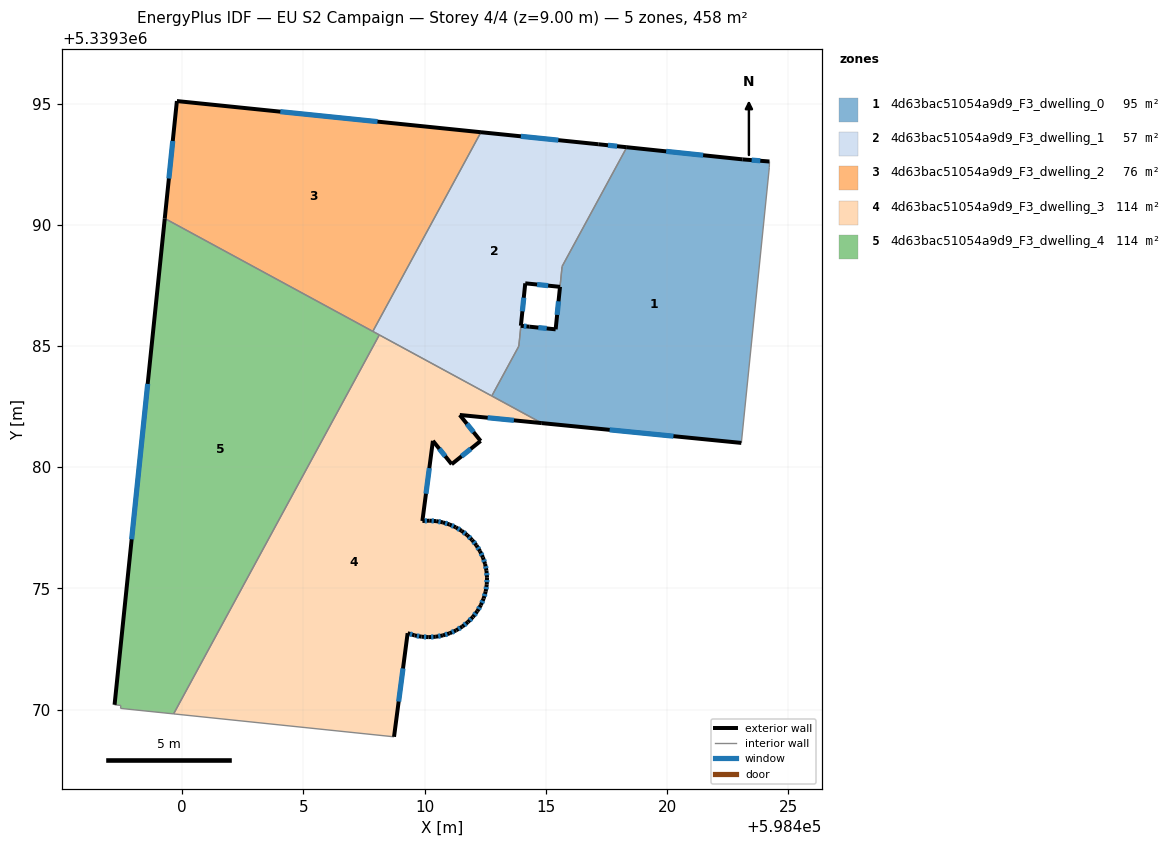
=== STOREY PLAN SPEC (per zone: floor XY polygon, exterior-wall plan segments, windows/doors) ===
zone 1: 4d63bac51054a9d9_F3_dwelling_0  (95.2 m²)
  floor: (598424.22, 5339392.61) (598424.21, 5339392.36) (598423.06, 5339381.00) (598414.83, 5339381.82) (598412.77, 5339382.94) (598413.88, 5339384.99) (598413.97, 5339385.83) (598414.32, 5339385.80) (598415.40, 5339385.69) (598415.67, 5339388.28) (598418.34, 5339393.20) (598423.11, 5339392.70)
  exterior wall: (598423.11, 5339392.70) – (598418.34, 5339393.20)  [4.8 m]
    window: (598421.48, 5339392.87) – (598419.96, 5339393.03)  [1.5 m²]
  exterior wall: (598424.22, 5339392.61) – (598423.11, 5339392.70)  [1.1 m]
    window: (598423.84, 5339392.64) – (598423.49, 5339392.67)  [0.3 m²]
  exterior wall: (598414.83, 5339381.82) – (598423.06, 5339381.00)  [8.3 m]
    window: (598417.63, 5339381.54) – (598420.26, 5339381.28)  [2.5 m²]
  exterior wall: (598414.32, 5339385.80) – (598413.97, 5339385.83)  [0.4 m]
    window: (598414.20, 5339385.81) – (598414.09, 5339385.82)  [0.1 m²]
  exterior wall: (598415.40, 5339385.69) – (598414.32, 5339385.80)  [1.1 m]
    window: (598415.03, 5339385.73) – (598414.69, 5339385.76)  [0.3 m²]
  exterior wall: (598415.58, 5339387.44) – (598415.40, 5339385.69)  [1.8 m]
    window: (598415.52, 5339386.84) – (598415.46, 5339386.28)  [0.5 m²]
  interior walls: 7
zone 2: 4d63bac51054a9d9_F3_dwelling_1  (57.4 m²)
  floor: (598418.34, 5339393.20) (598415.67, 5339388.28) (598415.58, 5339387.44) (598414.15, 5339387.59) (598413.88, 5339384.99) (598412.77, 5339382.94) (598407.86, 5339385.60) (598412.32, 5339393.82) (598417.16, 5339393.32)
  exterior wall: (598417.16, 5339393.32) – (598412.32, 5339393.82)  [4.9 m]
    window: (598415.51, 5339393.49) – (598413.97, 5339393.65)  [1.5 m²]
  exterior wall: (598418.34, 5339393.20) – (598417.16, 5339393.32)  [1.2 m]
    window: (598417.94, 5339393.24) – (598417.56, 5339393.28)  [0.4 m²]
  exterior wall: (598414.15, 5339387.59) – (598415.58, 5339387.44)  [1.4 m]
    window: (598414.64, 5339387.54) – (598415.09, 5339387.49)  [0.4 m²]
  exterior wall: (598413.97, 5339385.84) – (598414.15, 5339387.59)  [1.8 m]
    window: (598414.03, 5339386.43) – (598414.09, 5339386.99)  [0.5 m²]
  interior walls: 7
zone 3: 4d63bac51054a9d9_F3_dwelling_2  (76.3 m²)
  floor: (598412.32, 5339393.82) (598407.86, 5339385.60) (598399.28, 5339390.26) (598399.78, 5339395.10)
  exterior wall: (598399.78, 5339395.10) – (598399.28, 5339390.26)  [4.9 m]
    window: (598399.61, 5339393.46) – (598399.45, 5339391.91)  [1.5 m²]
  exterior wall: (598412.32, 5339393.82) – (598399.78, 5339395.10)  [12.6 m]
    window: (598408.05, 5339394.26) – (598404.05, 5339394.67)  [3.9 m²]
  interior walls: 2
zone 4: 4d63bac51054a9d9_F3_dwelling_3  (114.4 m²)
  floor: (598414.83, 5339381.82) (598411.45, 5339382.16) (598412.31, 5339381.08) (598411.11, 5339380.13) (598410.34, 5339381.09) (598409.91, 5339377.78) (598410.19, 5339377.80) (598410.47, 5339377.78) (598410.75, 5339377.73) (598411.02, 5339377.64) (598411.28, 5339377.52) (598411.53, 5339377.38) (598411.75, 5339377.20) (598411.95, 5339377.00) (598412.13, 5339376.78) (598412.28, 5339376.54) (598412.40, 5339376.28) (598412.49, 5339376.01) (598412.55, 5339375.73) (598412.57, 5339375.45) (598412.56, 5339375.16) (598412.52, 5339374.87) (598412.43, 5339374.59) (598412.32, 5339374.32) (598412.17, 5339374.06) (598411.99, 5339373.83) (598411.78, 5339373.62) (598411.55, 5339373.43) (598411.30, 5339373.28) (598411.03, 5339373.15) (598410.75, 5339373.06) (598410.46, 5339373.01) (598410.16, 5339372.99) (598409.87, 5339373.01) (598409.58, 5339373.07) (598409.30, 5339373.16) (598408.74, 5339368.88) (598399.65, 5339369.83) (598408.13, 5339385.46)
  exterior wall: (598410.75, 5339377.73) – (598410.47, 5339377.78)  [0.3 m]
    window: (598410.66, 5339377.74) – (598410.57, 5339377.76)  [0.1 m²]
  exterior wall: (598411.02, 5339377.64) – (598410.75, 5339377.73)  [0.3 m]
    window: (598410.93, 5339377.67) – (598410.84, 5339377.70)  [0.1 m²]
  exterior wall: (598411.28, 5339377.52) – (598411.02, 5339377.64)  [0.3 m]
    window: (598411.19, 5339377.56) – (598411.11, 5339377.60)  [0.1 m²]
  exterior wall: (598411.53, 5339377.38) – (598411.28, 5339377.52)  [0.3 m]
    window: (598411.44, 5339377.43) – (598411.37, 5339377.47)  [0.1 m²]
  exterior wall: (598411.75, 5339377.20) – (598411.53, 5339377.38)  [0.3 m]
    window: (598411.68, 5339377.26) – (598411.60, 5339377.32)  [0.1 m²]
  exterior wall: (598411.95, 5339377.00) – (598411.75, 5339377.20)  [0.3 m]
    window: (598411.89, 5339377.07) – (598411.82, 5339377.13)  [0.1 m²]
  exterior wall: (598412.13, 5339376.78) – (598411.95, 5339377.00)  [0.3 m]
    window: (598412.07, 5339376.86) – (598412.02, 5339376.93)  [0.1 m²]
  exterior wall: (598412.28, 5339376.54) – (598412.13, 5339376.78)  [0.3 m]
    window: (598412.23, 5339376.62) – (598412.18, 5339376.70)  [0.1 m²]
  exterior wall: (598412.40, 5339376.28) – (598412.28, 5339376.54)  [0.3 m]
    window: (598412.36, 5339376.37) – (598412.32, 5339376.45)  [0.1 m²]
  exterior wall: (598412.49, 5339376.01) – (598412.40, 5339376.28)  [0.3 m]
    window: (598412.46, 5339376.10) – (598412.43, 5339376.19)  [0.1 m²]
  exterior wall: (598412.55, 5339375.73) – (598412.49, 5339376.01)  [0.3 m]
    window: (598412.53, 5339375.83) – (598412.51, 5339375.92)  [0.1 m²]
  exterior wall: (598412.57, 5339375.45) – (598412.55, 5339375.73)  [0.3 m]
    window: (598412.56, 5339375.54) – (598412.56, 5339375.64)  [0.1 m²]
  exterior wall: (598412.56, 5339375.16) – (598412.57, 5339375.45)  [0.3 m]
    window: (598412.56, 5339375.26) – (598412.57, 5339375.35)  [0.1 m²]
  exterior wall: (598412.52, 5339374.87) – (598412.56, 5339375.16)  [0.3 m]
    window: (598412.53, 5339374.97) – (598412.55, 5339375.06)  [0.1 m²]
  exterior wall: (598412.43, 5339374.59) – (598412.52, 5339374.87)  [0.3 m]
    window: (598412.46, 5339374.68) – (598412.49, 5339374.78)  [0.1 m²]
  exterior wall: (598412.32, 5339374.32) – (598412.43, 5339374.59)  [0.3 m]
    window: (598412.36, 5339374.41) – (598412.39, 5339374.50)  [0.1 m²]
  exterior wall: (598412.17, 5339374.06) – (598412.32, 5339374.32)  [0.3 m]
    window: (598412.22, 5339374.15) – (598412.27, 5339374.23)  [0.1 m²]
  exterior wall: (598411.99, 5339373.83) – (598412.17, 5339374.06)  [0.3 m]
    window: (598412.05, 5339373.91) – (598412.11, 5339373.98)  [0.1 m²]
  exterior wall: (598411.78, 5339373.62) – (598411.99, 5339373.83)  [0.3 m]
    window: (598411.85, 5339373.69) – (598411.92, 5339373.75)  [0.1 m²]
  exterior wall: (598411.55, 5339373.43) – (598411.78, 5339373.62)  [0.3 m]
    window: (598411.63, 5339373.49) – (598411.70, 5339373.55)  [0.1 m²]
  exterior wall: (598411.30, 5339373.28) – (598411.55, 5339373.43)  [0.3 m]
    window: (598411.39, 5339373.33) – (598411.47, 5339373.38)  [0.1 m²]
  exterior wall: (598411.03, 5339373.15) – (598411.30, 5339373.28)  [0.3 m]
    window: (598411.12, 5339373.19) – (598411.21, 5339373.23)  [0.1 m²]
  exterior wall: (598410.75, 5339373.06) – (598411.03, 5339373.15)  [0.3 m]
    window: (598410.85, 5339373.09) – (598410.94, 5339373.12)  [0.1 m²]
  exterior wall: (598410.46, 5339373.01) – (598410.75, 5339373.06)  [0.3 m]
    window: (598410.56, 5339373.03) – (598410.65, 5339373.05)  [0.1 m²]
  exterior wall: (598410.16, 5339372.99) – (598410.46, 5339373.01)  [0.3 m]
    window: (598410.26, 5339373.00) – (598410.36, 5339373.00)  [0.1 m²]
  exterior wall: (598409.87, 5339373.01) – (598410.16, 5339372.99)  [0.3 m]
    window: (598409.97, 5339373.00) – (598410.06, 5339373.00)  [0.1 m²]
  exterior wall: (598409.58, 5339373.07) – (598409.87, 5339373.01)  [0.3 m]
    window: (598409.68, 5339373.05) – (598409.77, 5339373.03)  [0.1 m²]
  exterior wall: (598409.30, 5339373.16) – (598409.58, 5339373.07)  [0.3 m]
    window: (598409.39, 5339373.13) – (598409.48, 5339373.10)  [0.1 m²]
  exterior wall: (598408.74, 5339368.88) – (598409.30, 5339373.16)  [4.3 m]
    window: (598408.93, 5339370.34) – (598409.11, 5339371.70)  [1.3 m²]
  exterior wall: (598411.45, 5339382.16) – (598414.83, 5339381.82)  [3.4 m]
    window: (598412.60, 5339382.04) – (598413.68, 5339381.94)  [1.0 m²]
  exterior wall: (598412.31, 5339381.08) – (598411.45, 5339382.16)  [1.4 m]
    window: (598412.01, 5339381.45) – (598411.74, 5339381.79)  [0.4 m²]
  exterior wall: (598411.11, 5339380.13) – (598412.31, 5339381.08)  [1.5 m]
    window: (598411.52, 5339380.45) – (598411.90, 5339380.76)  [0.5 m²]
  exterior wall: (598410.34, 5339381.09) – (598411.11, 5339380.13)  [1.2 m]
    window: (598410.60, 5339380.76) – (598410.85, 5339380.45)  [0.4 m²]
  exterior wall: (598409.91, 5339377.78) – (598410.34, 5339381.09)  [3.3 m]
    window: (598410.05, 5339378.91) – (598410.19, 5339379.96)  [1.0 m²]
  exterior wall: (598410.19, 5339377.80) – (598409.91, 5339377.78)  [0.3 m]
    window: (598410.09, 5339377.79) – (598410.00, 5339377.79)  [0.1 m²]
  exterior wall: (598410.47, 5339377.78) – (598410.19, 5339377.80)  [0.3 m]
    window: (598410.38, 5339377.78) – (598410.29, 5339377.79)  [0.1 m²]
  interior walls: 4
zone 5: 4d63bac51054a9d9_F3_dwelling_4  (114.5 m²)
  floor: (598408.13, 5339385.46) (598399.65, 5339369.83) (598397.46, 5339370.05) (598397.47, 5339370.18) (598397.21, 5339370.20) (598399.28, 5339390.26)
  exterior wall: (598399.28, 5339390.26) – (598397.21, 5339370.20)  [20.2 m]
    window: (598398.58, 5339383.44) – (598397.91, 5339377.03)  [6.2 m²]
  interior walls: 6

=== DERIVED (storey summary) ===
Building: EU S2 Campaign
Storey: 4 of 4  (floor level z = 9.00 m)
Storey gross floor area: 457.8 m²
Zones on this storey: 5
  - 4d63bac51054a9d9_F3_dwelling_0: floor 95.2 m²; exterior wall 17.4 m (52.2 m²); 6 window(s) 5.3 m²; WWR 10.2%
  - 4d63bac51054a9d9_F3_dwelling_1: floor 57.4 m²; exterior wall 9.2 m (27.7 m²); 4 window(s) 2.8 m²; WWR 10.2%
  - 4d63bac51054a9d9_F3_dwelling_2: floor 76.3 m²; exterior wall 17.5 m (52.4 m²); 2 window(s) 5.4 m²; WWR 10.2%
  - 4d63bac51054a9d9_F3_dwelling_3: floor 114.4 m²; exterior wall 23.9 m (71.7 m²); 36 window(s) 7.3 m²; WWR 10.2%
  - 4d63bac51054a9d9_F3_dwelling_4: floor 114.5 m²; exterior wall 20.2 m (60.5 m²); 1 window(s) 6.2 m²; WWR 10.2%
Zone adjacency (shared interzone walls):
  - 4d63bac51054a9d9_F3_dwelling_0 ↔ 4d63bac51054a9d9_F3_dwelling_1
  - 4d63bac51054a9d9_F3_dwelling_0 ↔ 4d63bac51054a9d9_F3_dwelling_3
  - 4d63bac51054a9d9_F3_dwelling_1 ↔ 4d63bac51054a9d9_F3_dwelling_2
  - 4d63bac51054a9d9_F3_dwelling_1 ↔ 4d63bac51054a9d9_F3_dwelling_3
  - 4d63bac51054a9d9_F3_dwelling_1 ↔ 4d63bac51054a9d9_F3_dwelling_4
  - 4d63bac51054a9d9_F3_dwelling_2 ↔ 4d63bac51054a9d9_F3_dwelling_4
  - 4d63bac51054a9d9_F3_dwelling_3 ↔ 4d63bac51054a9d9_F3_dwelling_4